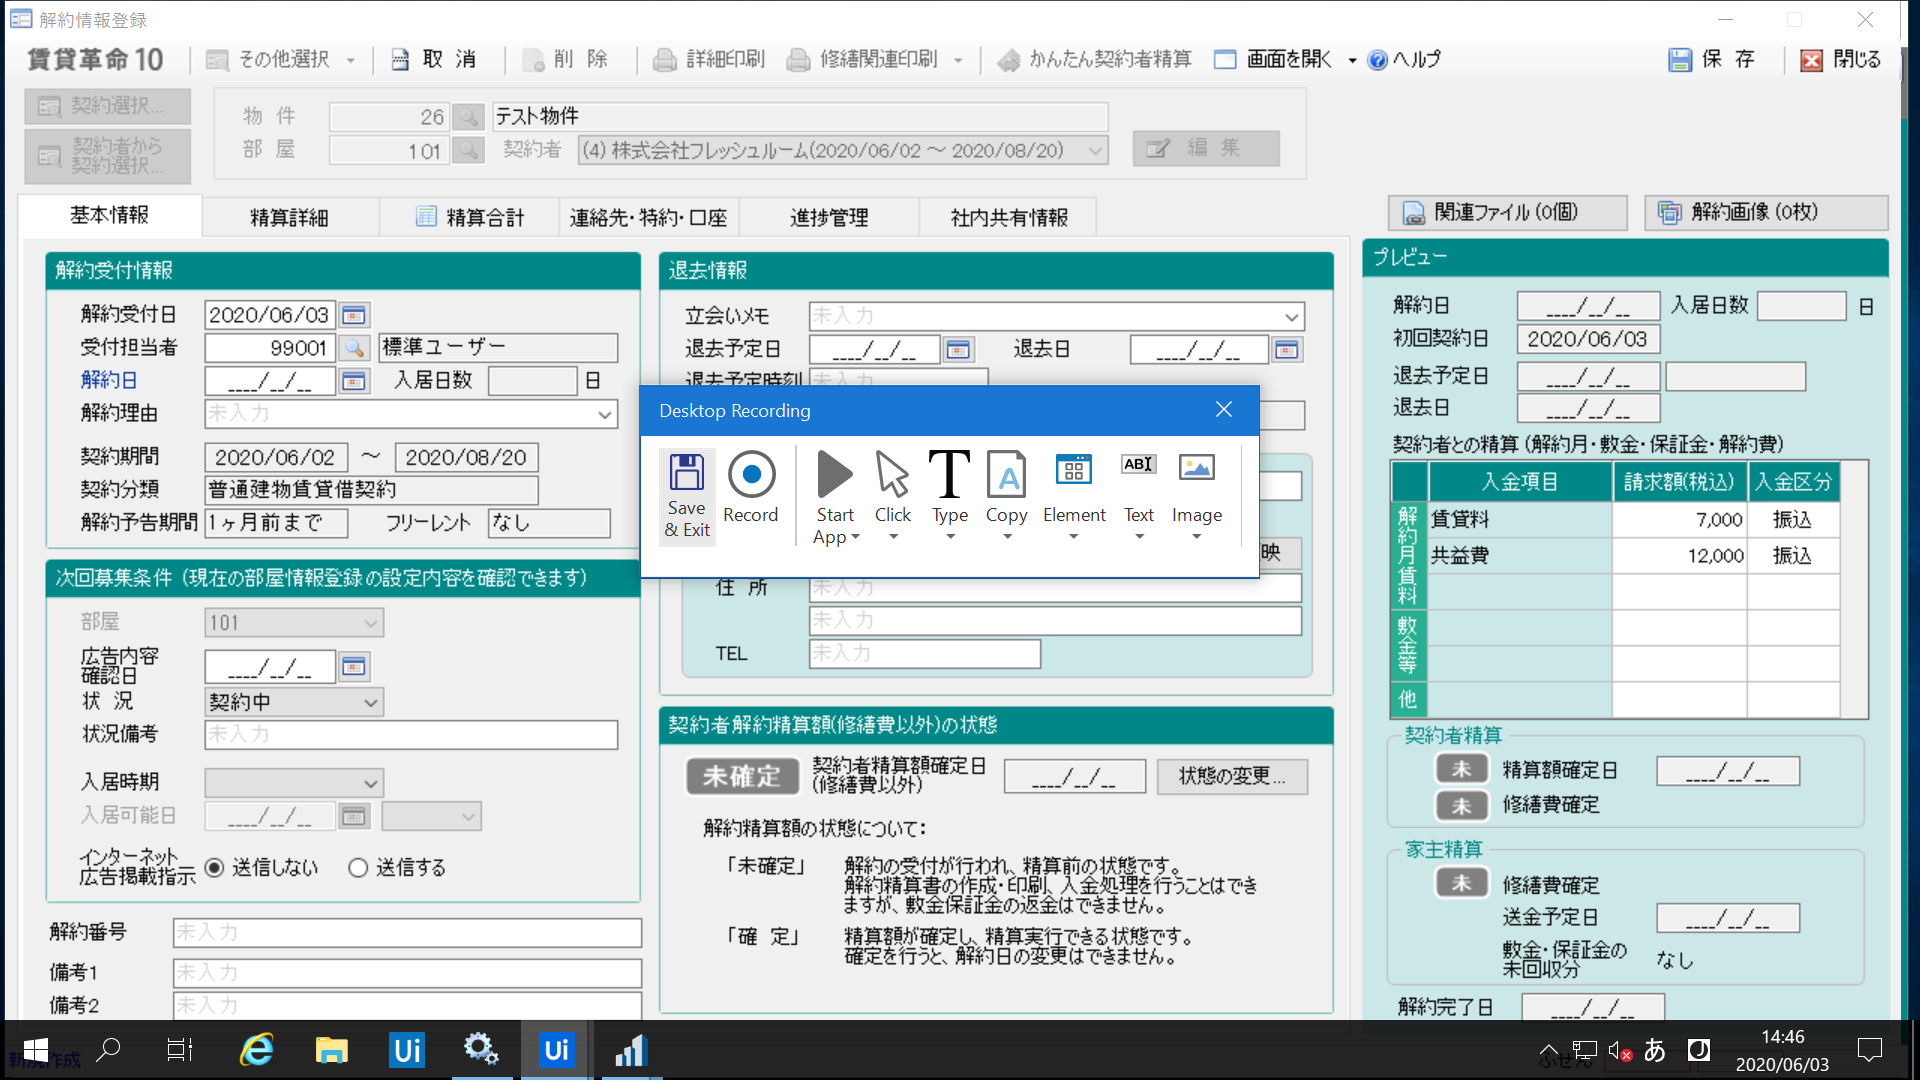
Workflow: 解約

Step 1: Attach Window 'FrmMainMe Fk8host' on 'FrmMainMenu2' (fk8host.exe)

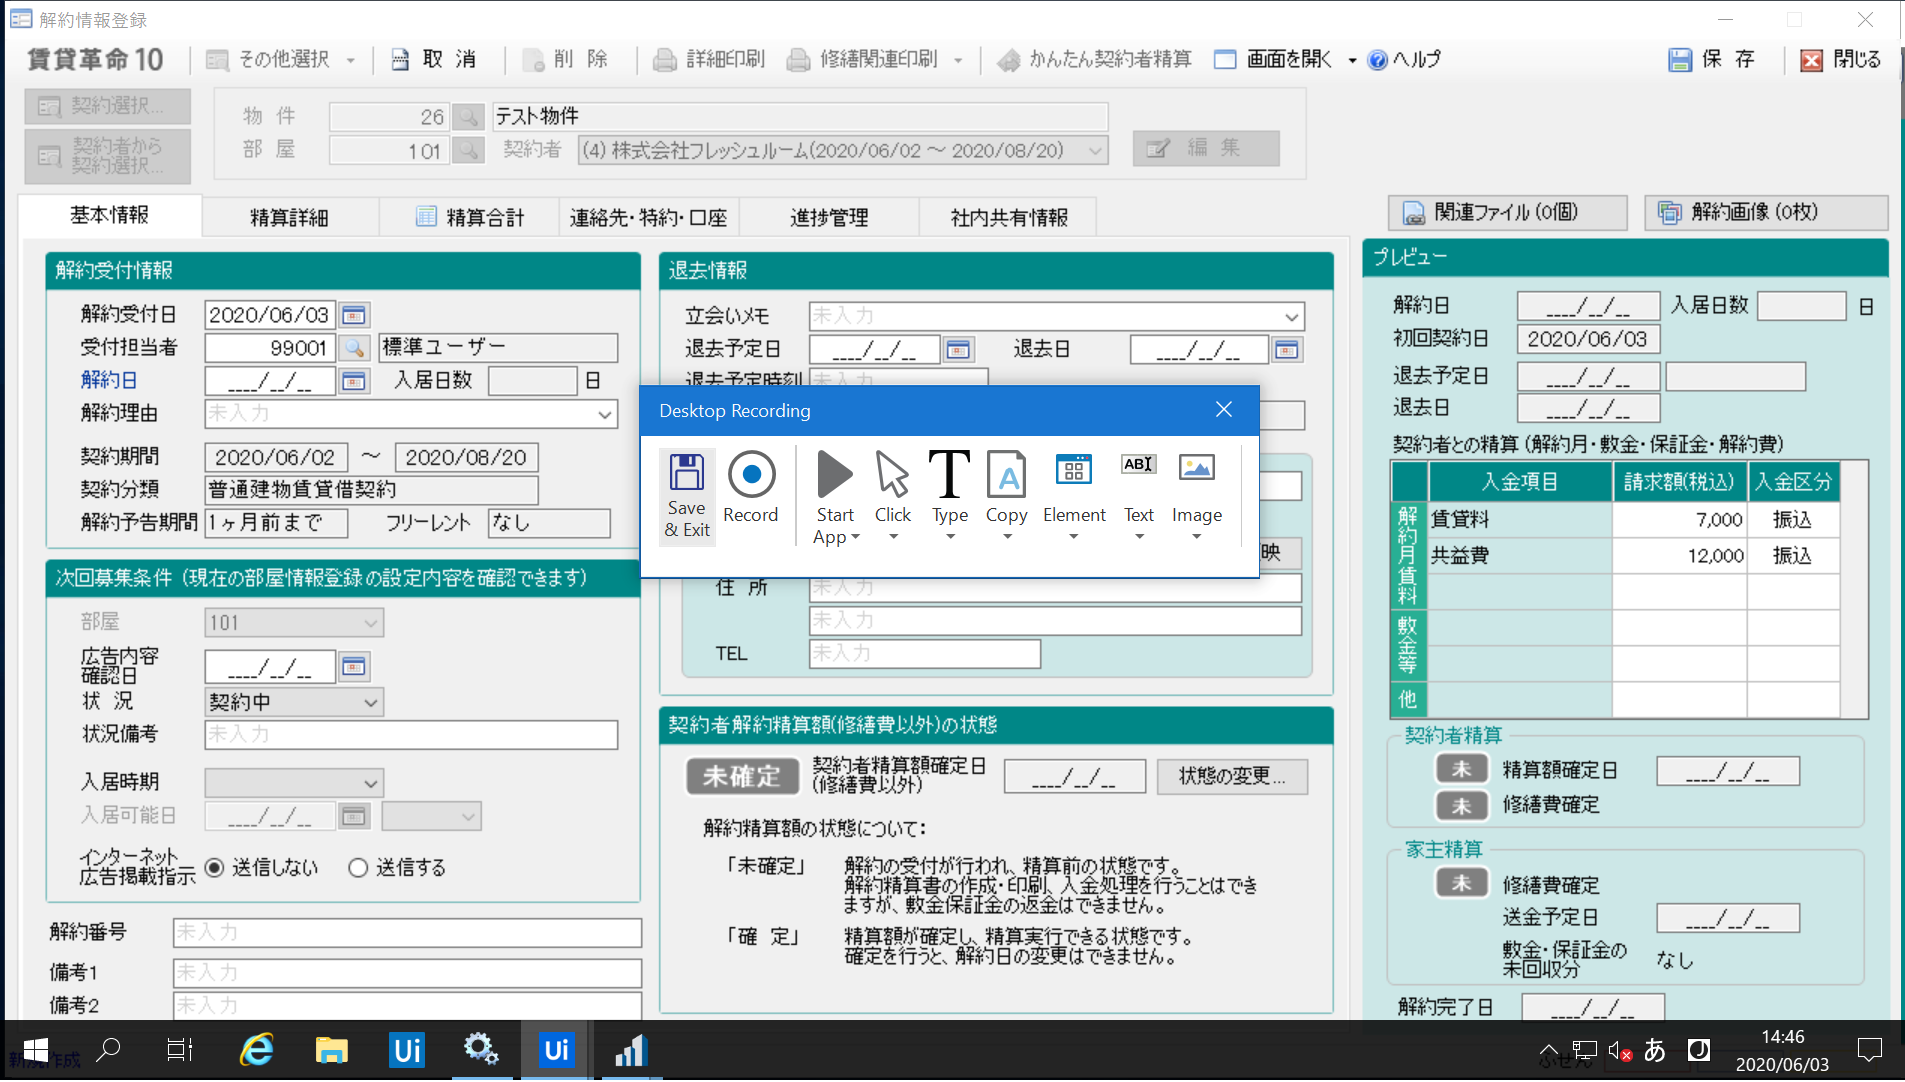
Step 2: Attach Window 'FrmKy140 Fk8host' on 'FrmKy140' (fk8host.exe)

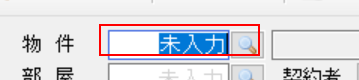
Step 3: type "[strHouseID+"[k(enter)]"]" into the editable text

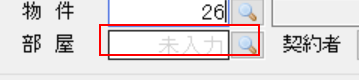
Step 4: type "[strRoomID+"[k(enter)]"]" into the editable text '部　屋'

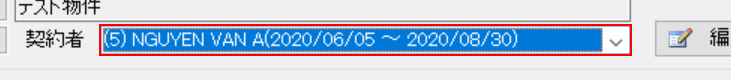
Step 5: get-text from '_inGcComboBox'

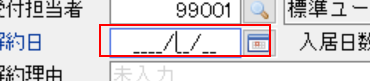
Step 6: type "[DateTime.Parse(strTo).ToString("yyyyMMdd") + "[k(enter)]"]" into the editable text

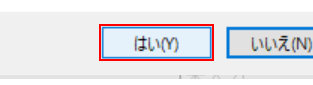
Step 7 [then]: click in window 'はい(Y)' (fk8host.exe)

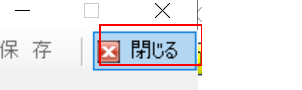
Step 8: click on the push button '閉じる' (repeated 2 times)

Step 10: Attach Window 'FrmKy140 Fk8host' on 'FrmKy140' (fk8host.exe) (same screen as step 2)

Step 11: type "26[k(enter)]" into the editable text (same screen as step 3)

Step 12: type "103[k(enter)]" into the editable text '部　屋' (same screen as step 4)

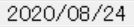
Step 13: get-text from the text

Step 14: type "[DateTime.Parse(strTo).ToString("yyyyMMdd") + "[k(enter)]"]" into the editable text (same screen as step 6)